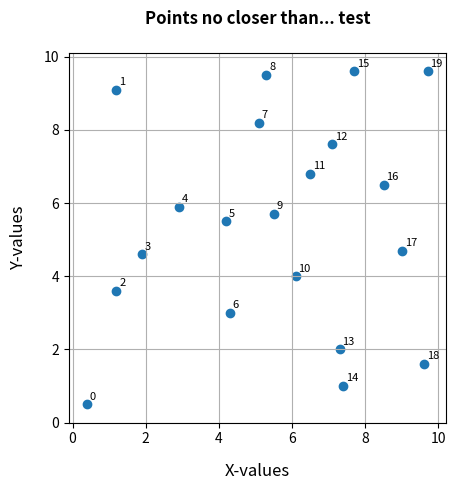

Recreate this plot in Python.
# -*- coding: UTF-8 -*-
"""
:Script:   arr_scatter.py
:Author:   Dan.Patterson@carleton.ca
:Modified: 2017-01-23
:
:Purpose:
:
:Notes:
:
:References:
:
:---------------------------------------------------------------------:
"""
#---- imports, formats, constants ----

import sys
import numpy as np
from textwrap import dedent, indent
import matplotlib
from matplotlib.markers import MarkerStyle
import matplotlib.pyplot as plt

ft = {'bool': lambda x: repr(x.astype('int32')),
      'float': '{: 0.3f}'.format}
np.set_printoptions(edgeitems=10, linewidth=80, precision=2,
                    suppress=True, threshold=100, 
                    formatter=ft)
np.ma.masked_print_option.set_display('-')

script = sys.argv[0]

#---- functions ----

def scatter_params(plt, fig, ax, title="Title", lbls=['X', 'Y']):
    """Default parameters for plots
    :Notes:
    :  ticklabel_format(useoffset), turns off scientific formatting
    """
    x_label, y_label = lbls
    font1 = {'family': 'sans-serif', 'color': 'black',
             'weight': 'bold', 'size': 8}  # set size to other values
    markers = ['o', 's', '+', '*', 'x']
    ax.set_aspect('equal', adjustable='box')
    #ax.margins(0.05)  # set a gap 
    ax.ticklabel_format(style='sci', axis='both', useOffset=False)
    ax.set_xlabel(x_label, labelpad=12)
    ax.xaxis.label_position = 'bottom'
    ax.xaxis.label.set_fontsize(12)
    #ax.get_xaxis().get_major_formatter().set_scientific(False)
    ax.set_ylabel(y_label, labelpad=12)
    ax.yaxis.label_position = 'left'
    ax.yaxis.label.set_fontsize(12)
    plt.title(title + "\n", loc='center', fontdict=font1, size=12)
    plt.tight_layout
    plt.grid(True)
    return plt, fig, ax
    
def plot_pnts_(pnts, title='Title', r_c=False, lbls=['X','Y'], params=True):
    """Plot points for Nx2 array representing x,y or row,col data.
    :Requires:  see _params() to specify special parameters
    :--------
    :  pnts - point or row/column array
    :  r_c - boolean. If True, the y-axis is inverted to represent row-column
    :    formatting rather than x,y formatting.
    :Returns:
    :-------
    :  A scatterplot representing the data.  It is easier to modify the
    :  script below than to provide a whole load of input parameters.
    :----------
    """    
    from matplotlib.markers import MarkerStyle
    import matplotlib.pyplot as plt
    fig, ax = plt.subplots(1, 1)
    markers = MarkerStyle.filled_markers
    # ---- optional parameter def ----
    if params:  # use parameter def
        plt, fig, ax = scatter_params(plt, fig, ax, title, lbls)
        x_min, y_min = pnts.min(axis=0) - [0.5, 0.5]
        x_max, y_max = pnts.max(axis=0) + [0.5, 0.5]
        #
        lbl = np.arange(len(pnts))
        for label, xpt, ypt in zip(lbl, pnts[:,0] ,pnts[:,1]):
            plt.annotate(label, xy=(xpt, ypt), xytext=(2,2), size=8,
                         textcoords='offset points', ha='left', va='bottom')
        plt.xlim(x_min, x_max)
        if r_c:  plt.ylim(y_max, y_min)
        else:  plt.ylim(y_min, y_max)
    # ---- enable multiple point files ----
    if isinstance(pnts, (list, tuple)):
        i = 0
        for p in pnts:  # plot x, y using marker i.
            plt.scatter(p[:, 0], p[:, 1], marker=markers[i])
            i += 1
    else:
        plt.scatter(pnts[:, 0], pnts[:, 1]) #, marker=markers[0])
    plt.show()
    plt.close()
    return plt, ax


def _demo():
    """Plot 20 points which have a minimum 1 unit point spacing
    :
    """
    a = np.array([[ 0.4,  0.5], [ 1.2,  9.1], [ 1.2,  3.6], [ 1.9,  4.6],
                  [ 2.9,  5.9], [ 4.2,  5.5], [ 4.3,  3.0], [ 5.1,  8.2],
                  [ 5.3,  9.5], [ 5.5,  5.7], [ 6.1,  4.0], [ 6.5,  6.8],
                  [ 7.1,  7.6], [ 7.3,  2.0], [ 7.4,  1.0], [ 7.7,  9.6],
                  [ 8.5,  6.5], [ 9.0,  4.7], [ 9.6,  1.6], [ 9.7,  9.6]])
    plt, ax = plot_pnts_(a, title='Points no closer than... test',
                         r_c=False, lbls=['X-values','Y-values'],
                         params=True)
    return a, plt,  ax

# ---------------------------------------------------------------------
if __name__ == "__main__":
    """Main section...   """
    #print("Script... {}".format(script))
    a, plt, ax = _demo()
